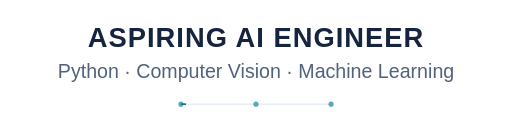
t = 0.00 s
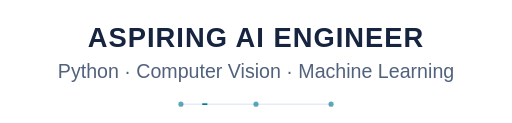
t = 2.00 s
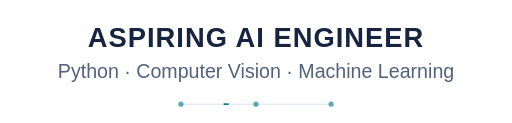
t = 4.00 s
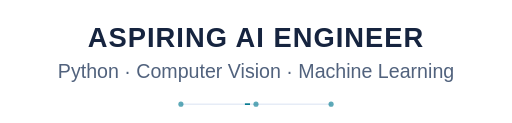
t = 6.00 s
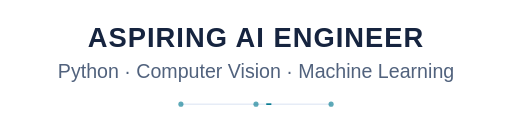
t = 8.00 s

The animated SVG that drew these frames (rendered in a browser with its animation timeline set to each time). Animation: 2 CSS @keyframes rules; frames cover the first 8.00 s, repeats indefinitely.

<svg xmlns="http://www.w3.org/2000/svg" width="600" height="144" viewBox="0 0 600 144" role="img" aria-labelledby="title desc"><title id="title">Aspiring AI Engineer</title><desc id="desc">One static role heading with decorative animated signals. Python, computer vision, machine learning. No animated or stacked role text.</desc><g font-family="Arial, Helvetica, sans-serif"><style>
@keyframes signal{to{stroke-dashoffset:-200}}
@keyframes breathe{0%,100%{opacity:.45}50%{opacity:.8}}
.signal{animation:signal 16s linear infinite}
.breathe{animation:breathe 10s ease-in-out infinite}
@media(prefers-reduced-motion:reduce){.signal,.breathe{animation:none!important}}
</style><text x="300.0" y="55" fill="#16243F" font-size="32" font-weight="600" text-anchor="middle" letter-spacing="1.2" data-role-title="true">ASPIRING AI ENGINEER</text><text x="300.0" y="91" fill="#51627D" font-size="23" font-weight="400" text-anchor="middle">Python · Computer Vision · Machine Learning</text><path d="M212.0 122H388.0" stroke="#D4DFF0"/><path d="M212.0 122H388.0" stroke="#087B92" stroke-width="2" stroke-dasharray="6 170" class="signal"/><circle cx="212.0" cy="122" r="3" fill="#087B92" fill-opacity=".65"/><circle cx="300.0" cy="122" r="3" fill="#087B92" fill-opacity=".65"/><circle cx="388.0" cy="122" r="3" fill="#087B92" fill-opacity=".65"/></g></svg>
